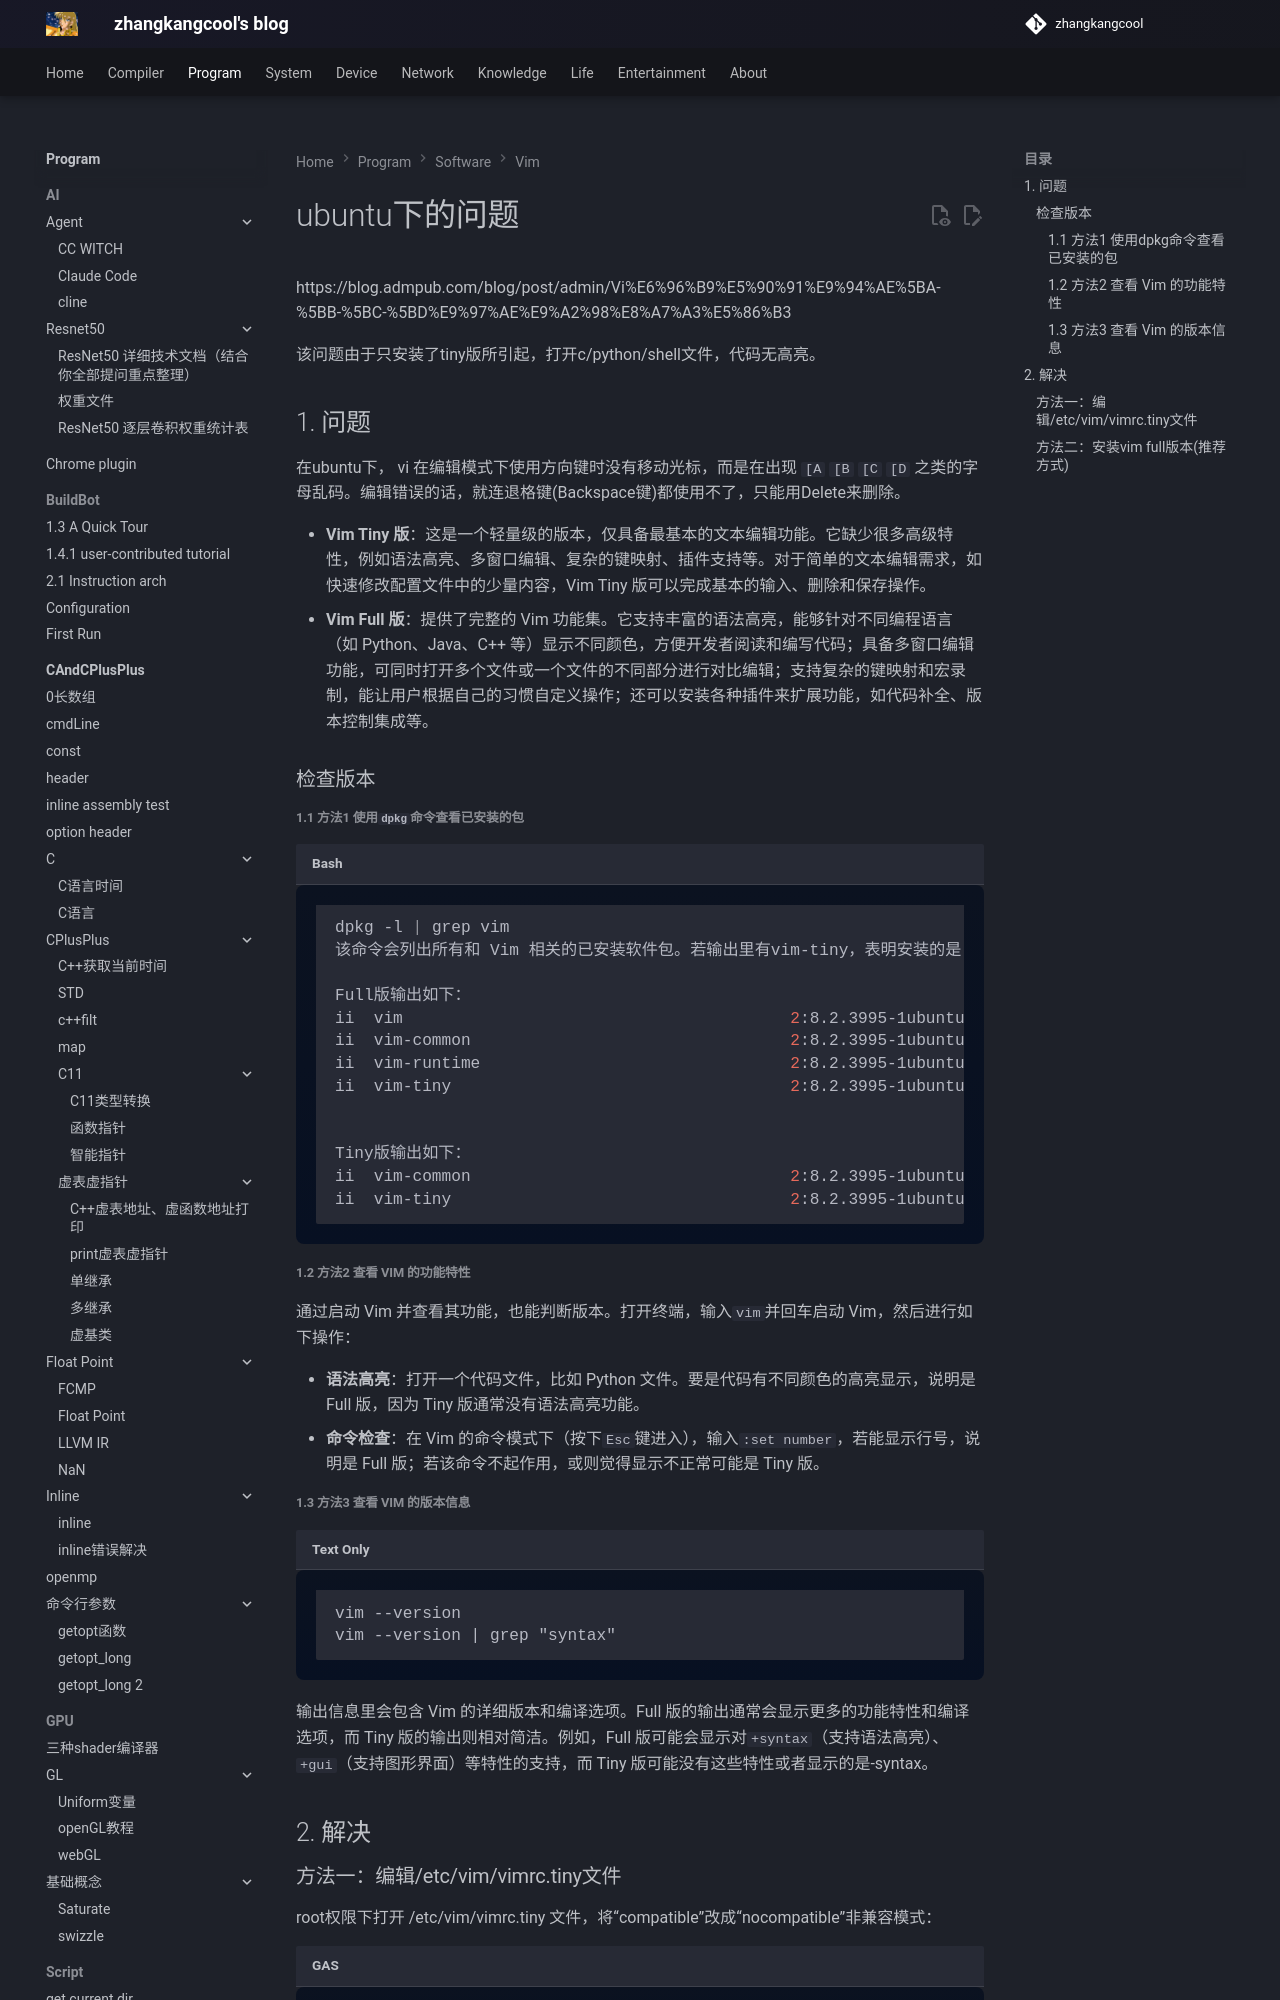

repository: zhangkangcool/zhangkangcool.github.io · page: Program/software/vim/vim版本异常/ubuntu下的问题/index.html · generator: mkdocs

# ubuntu下的问题


https://blog.admpub.com/blog/post/admin/Vi%E6%96%B9%E5%90%91%E9%94%AE%5BA-%5BB-%5BC-%5BD%E9%97%AE%E9%A2%98%E8%A7%A3%E5%86%B3



该问题由于只安装了tiny版所引起，打开c/python/shell文件，代码无高亮。


## 1. 问题

在ubuntu下， vi 在编辑模式下使用方向键时没有移动光标，而是在出现 `[A` `[B` `[C` `[D` 之类的字母乱码。编辑错误的话，就连退格键(Backspace键)都使用不了，只能用Delete来删除。
